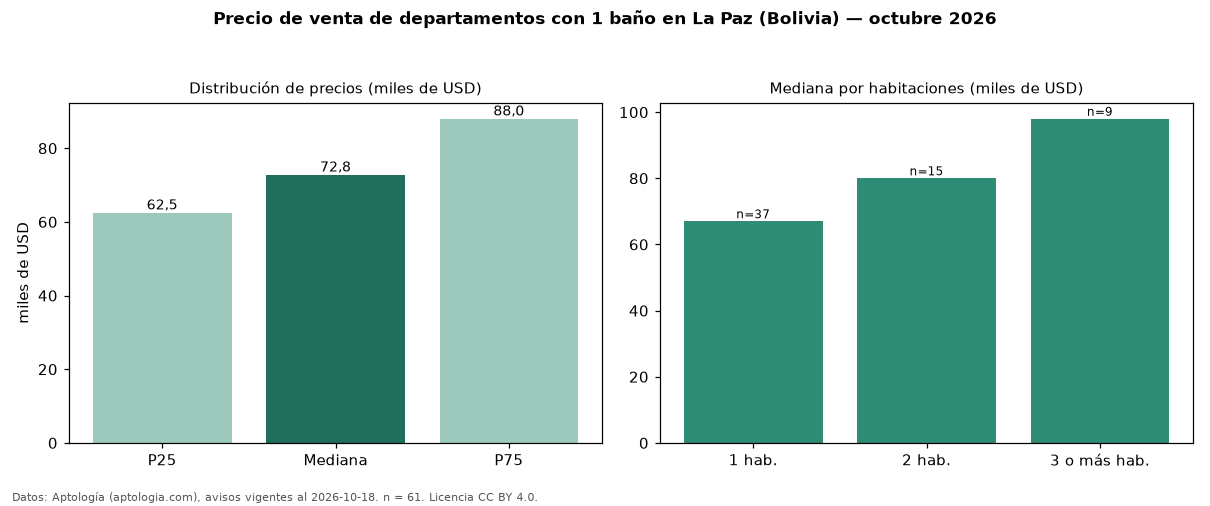

Data behind this chart, as committed beside it:
seccion, metrica, valor, moneda, n
filtro, ban1, con 1 baño, , 61
precio, p25, 62500, USD, 61
precio, mediana, 72800, USD, 61
precio, p75, 88000, USD, 61
precio, minimo, 33500, USD, 61
precio, maximo, 150000, USD, 61
m2, mediana_precio_m2, 1237, USD, 60
m2, area_mediana_m2, 59.0, m2, 60
admin, mediana_admin_mes, 30.0, USD, 23
banos, mediana_banos, 1.0, , 
habitaciones, 1, 67000, USD, 37
habitaciones, 2, 80000, USD, 15
habitaciones, 3+, 98000, USD, 9
fuente, fecha_datos, 2026-10-18, , 
fuente, atribucion, https://www.aptologia.com/bo/venta/la-pa…, , 
fuente, licencia, CC BY 4.0, , 
